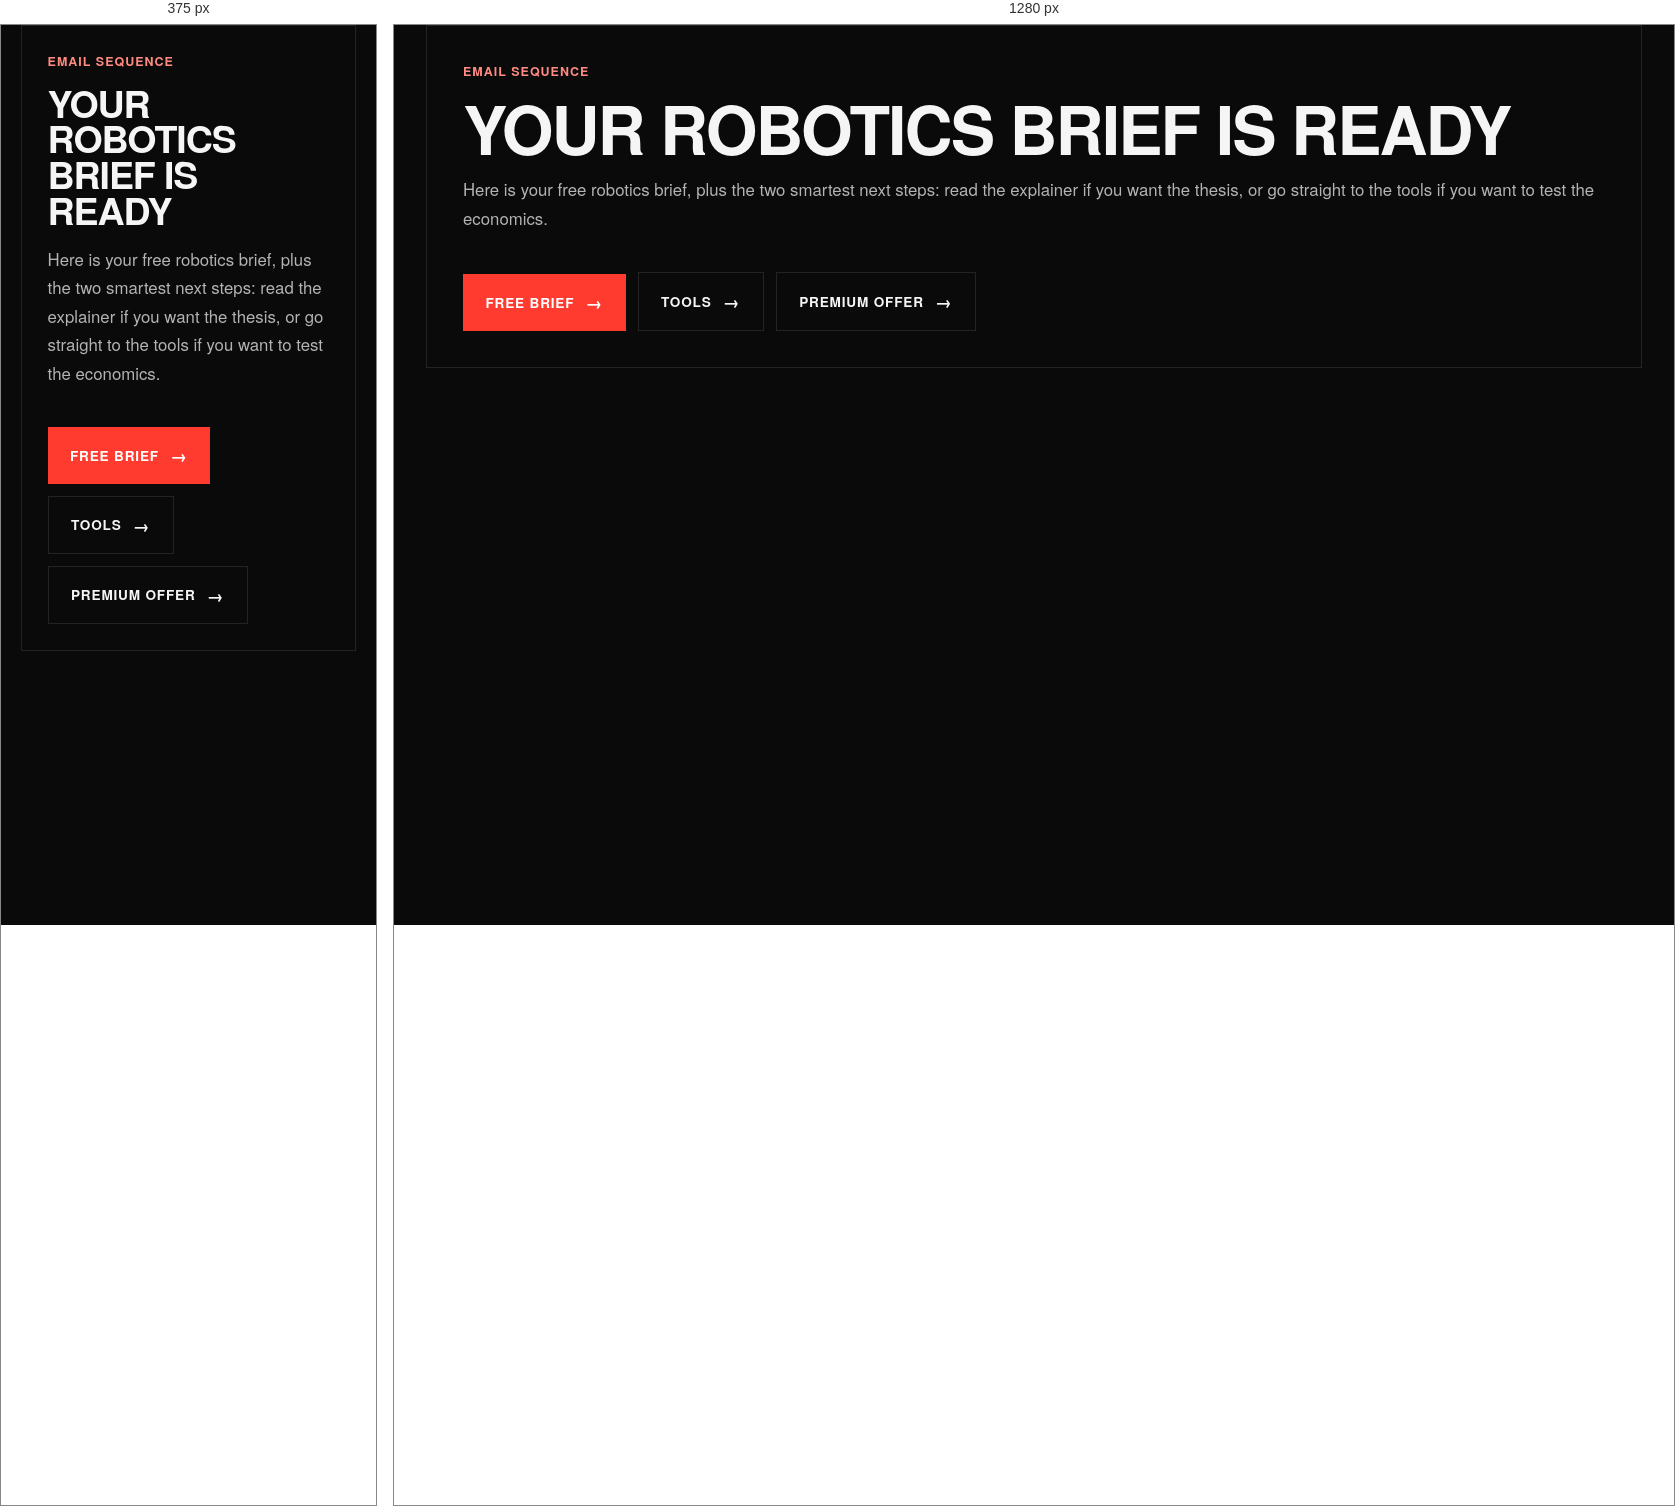
Rendered at 375 px and 1280 px, left to right.

<!-- file: 01-brief-delivery.html -->
<!doctype html>
<html lang="en"><head><meta charset="utf-8"/><meta name="viewport" content="width=device-width, initial-scale=1"/><title>Your robotics brief is ready</title><link rel="stylesheet" href="../global.css" /></head>
<body><div class="wrap-narrow"><section class="hero card"><div class="eyebrow">Email sequence</div><h1>Your robotics brief is ready</h1><p>Here is your free robotics brief, plus the two smartest next steps: read the explainer if you want the thesis, or go straight to the tools if you want to test the economics.</p><div class="button-row"><a class="btn" href="../robotics-brief-download.html">Free brief</a><a class="btn ghost" href="../tools.html">Tools</a><a class="btn ghost" href="../premium-robotics-brief.html">Premium offer</a></div></section></div></body></html>

/* @media block from global.css */
@media (max-width: 900px){
  .site-header-inner{padding:0 1.25rem;grid-template-columns:1fr auto}
  .nav-toggle{display:flex}
  .site-nav{
    display:none;
    position:absolute;
    left:0;
    right:0;
    top:74px;
    background:#0a0a0a;
    border-bottom:1px solid var(--line);
    padding:1rem 1.25rem 1.5rem;
    flex-direction:column;
    align-items:flex-start;
    gap:.85rem;
  }
  .site-nav.open{display:flex}
  .site-nav a{font-size:.95rem;width:100%;padding:.55rem 0}
  .wrap,.wrap-narrow{padding:0 1.25rem 3rem}
  .hero-split,.grid-2,.grid-2-even,.section-grid,.lanes,.path-grid,.purpose-grid,.stats,.image-mosaic{grid-template-columns:1fr}
  .hero-copy{padding:3rem 1.5rem 2.5rem}
  .hero-media{min-height:320px;border-left:none;border-top:1px solid var(--line)}
  .card,.lane,.path-card,.purpose,.mini-item,.stat,.field,.result{padding:1.6rem}
}

/* @media block from global.css */
@media (max-width:900px){.translate-shell{justify-content:flex-start;width:100%;padding-top:.5rem}}